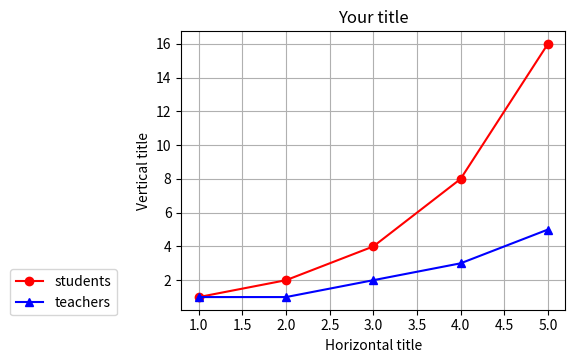

Here is the Python script that generated this plot:
import matplotlib.pyplot as plt

x1 = [1,2,3,4,5]
y1 = [1,2,4,8,16]
y2 = [1,1,2,3,5]

plt.plot(x1, y1, 'ro-', label='students')
plt.plot(x1, y2, 'b^-', label='teachers')

plt.subplots_adjust(left=0.3, bottom=0.3)
plt.legend(bbox_to_anchor=(-0.15, 0.17), loc='upper right')

plt.title('Your title')
plt.xlabel('Horizontal title')
plt.ylabel('Vertical title')
plt.grid(True)

#plt.show()
plt.savefig('Legend.png', bbox_inches='tight')